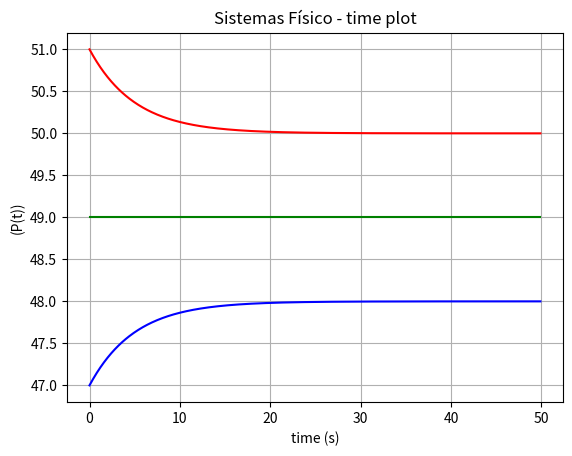

Source code (Python):


import matplotlib.pyplot as plt
import numpy as np
import math

a = 0.5
t = np.arange(0.0, 50, 0.1) # vector generetor the time

'''
a, b, = 0.5, 450 # constantes
'''
a = -0.2
b = -9.8

equilib = b/a
func1 = (equilib + 1) + np.exp(a*t) # (equilib + 1) -> um valor acima do ponto de equilibrio
ponto_equilib = equilib + np.exp(a*t)*0
func2 = (equilib - 1) - np.exp(a*t) # (equilib - 1) -> um valor abaixo do ponto de equilibrio

plt.plot(t,func1,'r-', t,func2,'b-', t,ponto_equilib,'g-') 

plt.xlabel('time (s)')
plt.ylabel('(P(t))')
'''
plt.title('População de corujas - time plot')
plt.grid(True)
plt.savefig("População de corujas - time plot")
'''
plt.title('Sistemas Físico - time plot')
plt.grid(True)
plt.savefig("Sistemas Físico - time plot")

plt.show()
